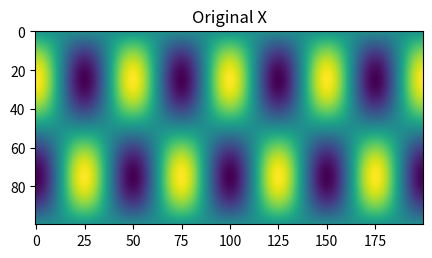

Here is the Python script that generated this plot: (Note: this script raises an exception after producing the figure.)
import numpy as np 
import matplotlib.pyplot as plt 

def NMF(X, B=None, K=3, divergence="sparse-KL", num_iter=100, eta=1e-3): 
    """
    Execute Nonnegative Matrix Factorization (NMF). 
    Args :  
        X : (M, N). ndarray. input. Each element should be positive. 
        B : (M, K). ndarray. (optional). If specified, 
                    only Weight matrix will be updated. 
        K : int. Decomposition dimension. 
        divergence : {"sparse-KL", "EU", "KL", "IS"}. Metrics for divergence. 
            "sparse-KL" : Kullback Leibler Divergence with sparse norm. 
            "EU" : Squared Euclidean Divergence. 
            "KL" : Kullback Leibler Divergence. 
            "IS" : Itakura Saito Divergence. 
        num_iter : int. Number of iterations.
        eta : float. Updating rate. 
    Outputs : 
        B : (M, K). ndarray. Basis matrix. 
        W : (K, N). ndarray. Weight matrix. 
    """
    if X.min() < 0: 
        raise ValueError("X should be positive")
    M = X.shape[0] 
    N = X.shape[1] 
    
    # Define update function. 
    if divergence == "EU": 
        def update_matrix(X, B, W, eta=1e-3): 
            w_diff = eta * (np.dot(B.T, X) - np.dot(np.dot(B.T, B), W))
            b_diff = eta * (np.dot(X, W.T) - np.dot(np.dot(B,W), W.T)) 
            return b_diff, w_diff
    elif divergence == "KL": 
        def update_matrix(X, B, W, eta=1e-3): 
            _X = np.dot(B, W) 
            w_diff_denom = B.T.sum(axis=1, keepdims=True) 
            b_diff_denom = W.T.sum(axis=0, keepdims=True)
            w_diff =  eta * W/w_diff_denom * (np.dot(B.T, X/_X) -w_diff_denom) 
            b_diff = eta * B/b_diff_denom * (np.dot(X/_X, W.T) - b_diff_denom)
            return b_diff, w_diff 
    elif divergence == "IS": 
        def update_matrix(X, B, W, eta=1e-3):
            _X_ = X/np.dot(B,W)**2 
            w_diff_denom = np.dot(B.T, 1.0/np.dot(B,W))
            b_diff_denom = np.dot(1.0/np.dot(B,W), W.T)
            w_diff = eta * W/w_diff_denom * (np.dot(B.T, _X_) - w_diff_denom)
            b_diff = eta * B/b_diff_denom * (np.dot(_X_, W.T) - b_diff_denom) 
            return b_diff, w_diff 
    elif divergence == "sparse-KL": 
        def update_matrix(X, B, W, eta=1e-3): 
            raise NotImplementedError 
    if type(B) != np.ndarray: 
        B = np.random.rand(M, K)
        b_specified = False
    else: 
        b_specified = True 
    B = np.random.rand(M, K)
    W = np.random.rand(K, N)
    X_max = X.max() 
    X /= X_max 
    for i in range(num_iter): 
        b_diff, w_diff = update_matrix(X, B, W, eta=eta) 
        if b_specified: 
            pass 
        else: 
            B += b_diff 
        W += w_diff 
    W *= X_max
    return B, W

if __name__ == "__main__": 
    row = 100 
    col = 200
    X = np.sin(np.arange(row)*0.02*np.pi).reshape(row, 1) * np.cos(np.arange(col)*0.04*np.pi).reshape(1, col) + 1.0
    plt.figure(figsize=(5,8)) 
    plt.title("Original X") 
    plt.imshow(X) 
    plt.savefig("./fig/org_X.png")
    plt.close() 
    for mode in ["EU", "KL", "IS"]: 
        if mode == "EU": 
            num_iter = 1000 
            eta = 1e-3
        elif mode == "KL": 
            num_iter = 10000
            eta = 1e-2 
        elif mode == "IS": 
            num_iter = 10000
            eta = 1e-2
        B, W = NMF(X, K=5, divergence=mode, 
                    num_iter=num_iter, 
                    eta=eta) 
        plt.figure(figsize=(10,8)) 
        plt.subplot(2,1,1)
        plt.title("Original X")
        plt.imshow(X) 
        plt.subplot(2,1,2) 
        plt.title(f"BW with {mode}")
        plt.imshow(np.dot(B, W)) 
        plt.savefig(f"./fig/{mode}_NMF.png") 
        plt.close() 
        

     



